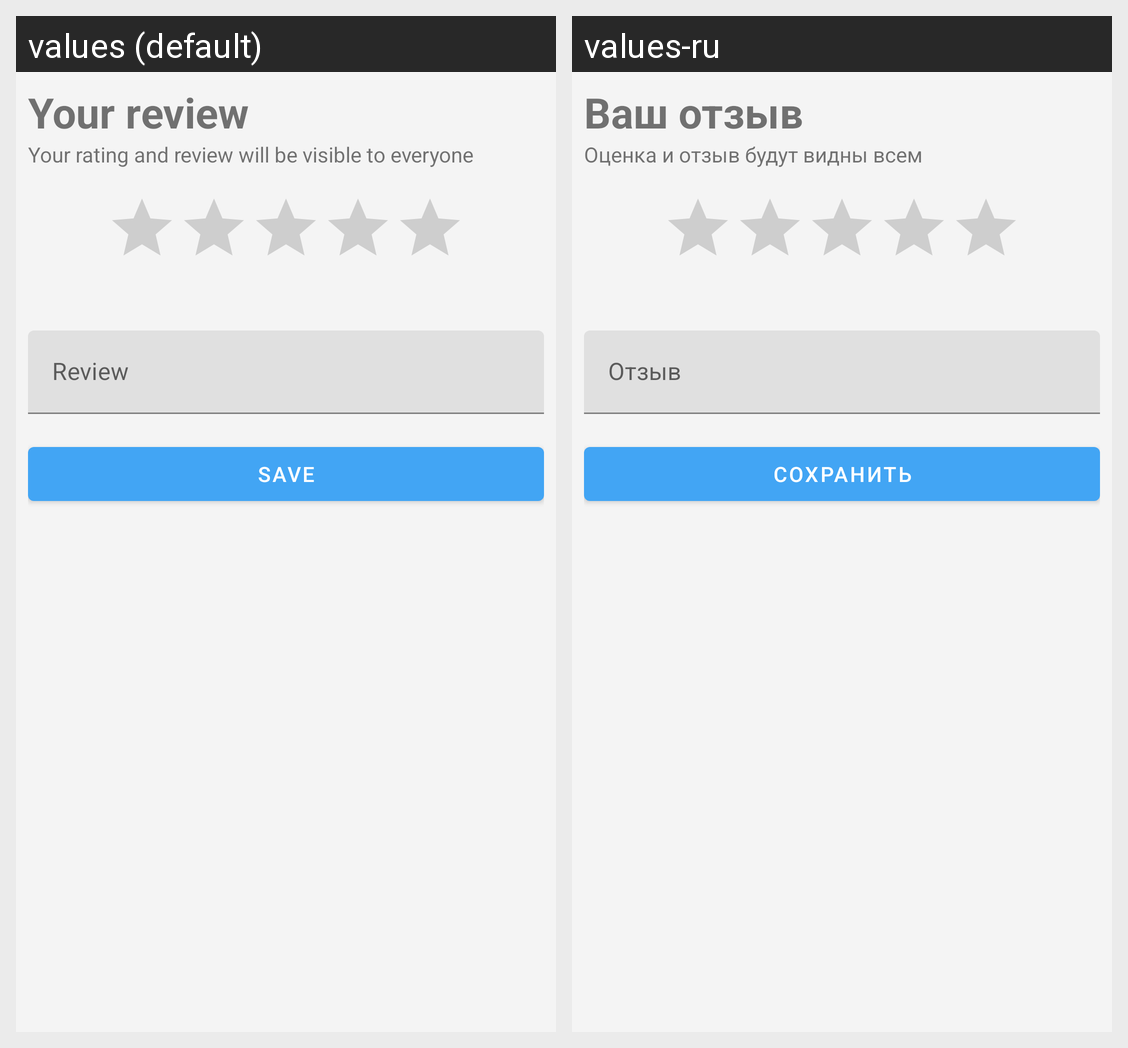

The same Android screen rendered under two of its app's locales, left to right. List the strings drawn on it with the default value and each locale's translation.
Android screen res/layout/fragment_review.xml rendered under 2 locales, left to right: values (default), values-ru. Device: Nexus 5 (rendered at 1080×1920; each locale shown at half size, 540×960, under a caption strip naming it); theme Theme.MosPlace.
Strings drawn on this screen, with the default value and each locale's value (text and hints the layout hard-codes, and strings that could not be matched under every locale, appear in the picture but are not listed):

your_review
  values: Your review
  values-ru: Ваш отзыв

review_subtitle
  values: Your rating and review will be visible to everyone
  values-ru: Оценка и отзыв будут видны всем

review
  values: Review
  values-ru: Отзыв

save
  values: Save
  values-ru: Сохранить
